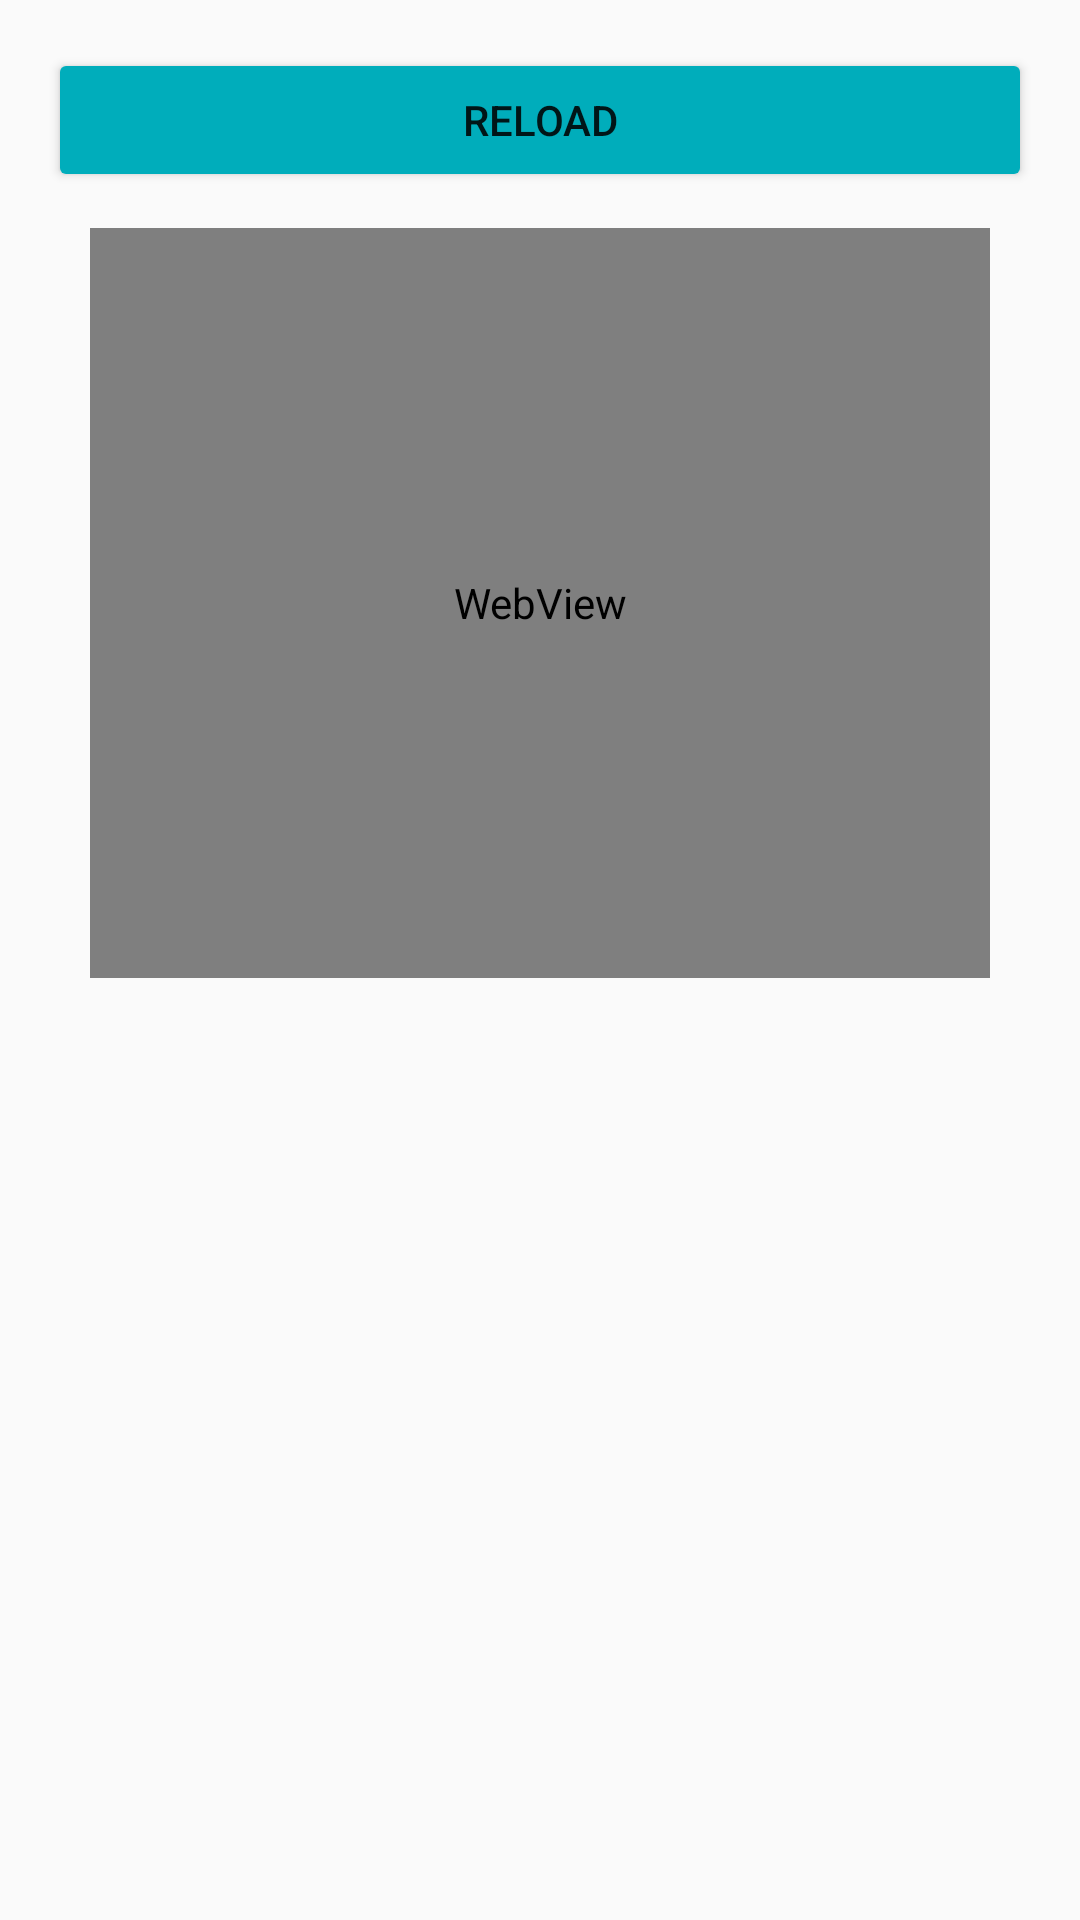

Android layout source for this screen:
<!-- AndroidManifest.xml: application theme EssenceTheme -->
<!-- res/layout/activity_preview.xml -->
<ScrollView
    xmlns:android="http://schemas.android.com/apk/res/android"
    xmlns:tools="http://schemas.android.com/tools"
    android:layout_width="match_parent"
    android:layout_height="match_parent">
    <RelativeLayout
        android:layout_width="match_parent"
        android:layout_height="match_parent"
        android:paddingTop="16dp"
        android:paddingBottom="16dp"
        tools:context="com.essencedigital.essencebanners.PreviewActivity">
            <WebView
                android:layout_width="300dp"
                android:layout_height="250dp"
                android:id="@+id/webView"
                android:layout_alignParentTop="true"
                android:layout_centerHorizontal="true"
                android:layout_marginTop="60dp" />

            <Button
                android:layout_width="match_parent"
                android:layout_height="wrap_content"
                android:layout_marginLeft="16dp"
                android:layout_marginRight="16dp"
                android:text="@string/button_reload"
                android:backgroundTint="@color/aquamarine0"
                android:onClick="reload" />

    </RelativeLayout>
</ScrollView>
<!-- resources referenced by this layout -->
<resources>
  <color name="aquamarine0">#00adbb</color>
  <string name="button_reload">Reload</string>
  <style name="EssenceTheme" parent="Base.Theme.AppCompat.Light">
          
          <item name="actionBarStyle">@style/EssenceActionBar</item>
          <item name="android:actionBarStyle">@style/EssenceActionBar</item>
      </style>
  <style name="EssenceActionBar" parent="@style/Widget.AppCompat.Light.ActionBar.Solid.Inverse">
          <item name="background">@drawable/actionbar_background</item>
          <item name="icon">@drawable/ic_action_name</item>
          <item name="titleTextStyle">@style/EssenceTitleText</item>
          <item name="android:background">@drawable/actionbar_background</item>
          <item name="android:icon">@drawable/ic_action_name</item>
          <item name="android:titleTextStyle">@style/EssenceTitleText</item>
          <item name="colorPrimaryDark">@color/aquamarine0</item>
      </style>
  <!-- drawable actionbar_background (drawable) -->
  <shape xmlns:android="http://schemas.android.com/apk/res/android"
      android:shape="rectangle">
      <gradient
          android:startColor="@color/white"
          android:endColor="@color/white"
          android:angle="-90" />
  </shape>
  <!-- drawable ic_action_name: png bitmap (drawable-hdpi, 352 bytes) -->
  <style name="EssenceTitleText" parent="@android:style/TextAppearance.Holo.Widget.ActionBar.Title">
          <item name="android:textColor">@color/black0</item>
      </style>
  <color name="white">#ffffff</color>
  <color name="black0">#000000</color>
</resources>
